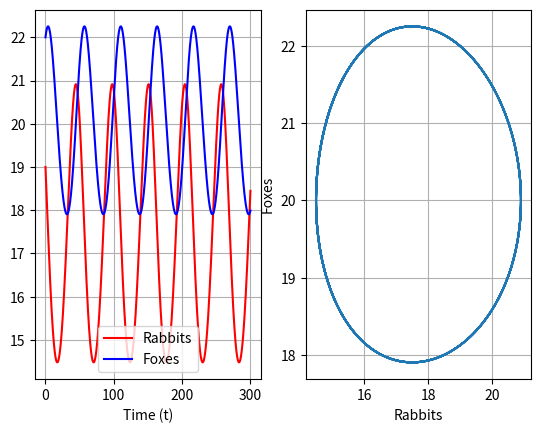

The matplotlib source for this figure:

import numpy as np
import matplotlib.pyplot as plt


def Lotka_Volterra(X,alpha,beta,gamma,delta):
   
    Xdot = np.array([alpha*X[0] - beta*X[0]*X[1], gamma*X[0]*X[1] - delta*X[1]])
    
    return Xdot



'''
Defining the Runge Kutta 4 Method for systems of ODEs, takes as parameters the function to estimate f,
a vector X0 of the initial solution (for ODEs simply put a scalar), initial time t0,
final time tf and stepsize h, the function returns a solution matrix X and a time array.
'''
def RK4(f, X0, t0, tf, h):
    
    # create a time array from t0 to tf with stepsize h
    t = np.arange(t0, tf, h)
    # number of steps
    nt = t.size
    # X vector dimension
    nx = X0.size
    # Matrix for storing the estimates at each step
    X = np.zeros((nx,nt))
    # First column of the matrix is the initial value
    X[:,0] = X0
    
    for k in range(nt-1):
        k1 = h*f(t[k], X[:,k])
        k2 = h*f(t[k] + h/2, X[:,k] + k1/2)
        k3 = h*f(t[k] + h/2, X[:,k] + k2/2)
        k4 = h*f(t[k] + h, X[:,k] + k3)
        
        dX=(k1 + 2*k2 + 2*k3 +k4)/6
        X[:,k+1] = X[:,k] + dX;  
    
    return X, t
    


# Defining the problem
t0 = 0                                
tf = 300
h = 0.001
alpha = 0.2
beta = 0.01
gamma = 0.004
delta = 0.07
x0 = 19
y0 = 22
f = lambda t,x : Lotka_Volterra(x, alpha, beta, gamma, delta)        # lotka volterra problem 
X0 = np.array([x0,y0])                                               # initial condition    

# Solution with rk4
X, t = RK4(f, X0, t0, tf, h)

# Plotting the Results

plt.subplot(1, 2, 1)
plt.plot(t, X[0,:], "r", label="Rabbits")
plt.plot(t, X[1,:], "b", label="Foxes")
plt.xlabel("Time (t)")
plt.grid()
plt.legend()

plt.subplot(1, 2, 2)
plt.plot(X[0,:], X[1,:])
plt.xlabel("Rabbits")
plt.ylabel("Foxes")
plt.grid()

plt.show()